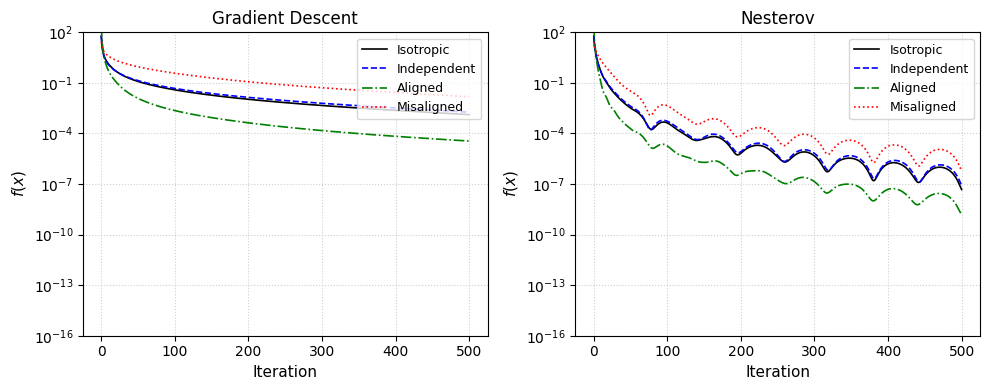

Source code (Python):
# 文件名: plot_gd_nesterov.py
import numpy as np
import matplotlib.pyplot as plt
from scipy.stats import beta

# 算法定义（同上，略）
def gradient_descent(x0, grad_func, L, T, f):
    x = x0.copy()
    fvals = [f(x)]
    step = 1 / L
    for _ in range(T):
        x = x - step * grad_func(x)
        fvals.append(f(x))
    return np.array(fvals)

def nesterov(x0, grad_func, L, T, f):
    x = x0.copy()
    y = x0.copy()
    t_prev = 1.0
    fvals = [f(x)]
    for k in range(1, T+1):
        x_new = y - (1.0 / L) * grad_func(y)
        t_new = (1.0 + np.sqrt(1.0 + 4.0 * t_prev**2)) / 2.0
        y = x_new + (t_prev - 1.0) / t_new * (x_new - x)
        x = x_new
        t_prev = t_new
        fvals.append(f(x))
    return np.array(fvals)

def generate_Sigma0(case, eig_H):
    d = len(eig_H)
    if case == 'isotropic':
        return np.eye(d)
    elif case == 'independent':
        sigma2 = np.random.uniform(0.1, 2.0, size=d)
        Q, _ = np.linalg.qr(np.random.randn(d, d))
        return Q @ np.diag(sigma2) @ Q.T
    elif case == 'aligned':
        sigma2 = eig_H / np.mean(eig_H) * 2.0
        return np.diag(sigma2)
    elif case == 'misaligned':
        sigma2 = 1.0 / (eig_H + 0.1)
        sigma2 = sigma2 / np.mean(sigma2) * 2.0
        return np.diag(sigma2)

# 参数
d = 50
xi, tau = -0.5, 0.5
L = 10.0
T_plot = 500
n_avg = 20

np.random.seed(42)
eig_H = beta.rvs(a=xi+1, b=tau+1, size=d) * L
H = np.diag(eig_H)
L_max = np.max(eig_H)

def f(x): return 0.5 * x @ H @ x
def grad(x): return H @ x

cases = ['isotropic', 'independent', 'aligned', 'misaligned']
case_names = ['Isotropic', 'Independent', 'Aligned', 'Misaligned']
colors = {'isotropic': 'black', 'independent': 'blue', 'aligned': 'green', 'misaligned': 'red'}
linestyles = {'isotropic': '-', 'independent': '--', 'aligned': '-.', 'misaligned': ':'}

avg_curves = {algo: {case: None for case in cases} for algo in ['gd', 'nesterov']}

for case in cases:
    gd_curves, nes_curves = [], []
    for seed in range(n_avg):
        np.random.seed(seed)
        Sigma0 = generate_Sigma0(case, eig_H)
        x0 = np.random.multivariate_normal(np.zeros(d), Sigma0)
        gd_curves.append(gradient_descent(x0, grad, L_max, T_plot, f))
        nes_curves.append(nesterov(x0, grad, L_max, T_plot, f))
    min_len = min(len(c) for c in gd_curves)
    avg_curves['gd'][case] = np.mean([c[:min_len] for c in gd_curves], axis=0)
    min_len = min(len(c) for c in nes_curves)
    avg_curves['nesterov'][case] = np.mean([c[:min_len] for c in nes_curves], axis=0)

# 绘图
plt.rcParams['font.family'] = 'Times New Roman'
plt.rcParams['font.size'] = 10
plt.rcParams['axes.labelsize'] = 11
plt.rcParams['legend.fontsize'] = 9

fig, axes = plt.subplots(1, 2, figsize=(10, 4))
algo_names = {'gd': 'Gradient Descent', 'nesterov': 'Nesterov'}

for ax_idx, algo in enumerate(['gd', 'nesterov']):
    ax = axes[ax_idx]
    for case in cases:
        curve = avg_curves[algo][case]
        if curve is not None:
            iters = np.arange(len(curve))
            ax.semilogy(iters, curve, color=colors[case], linestyle=linestyles[case],
                        label=case_names[cases.index(case)], linewidth=1.2)
    ax.set_xlabel('Iteration')
    ax.set_ylabel('$f(x)$')
    ax.set_title(algo_names[algo])
    ax.grid(True, linestyle=':', alpha=0.6)
    ax.legend(loc='upper right')
    ax.set_ylim(1e-16, 1e2)

plt.tight_layout()
plt.savefig('gd_nesterov_convergence.pdf', dpi=300, bbox_inches='tight')
plt.show()